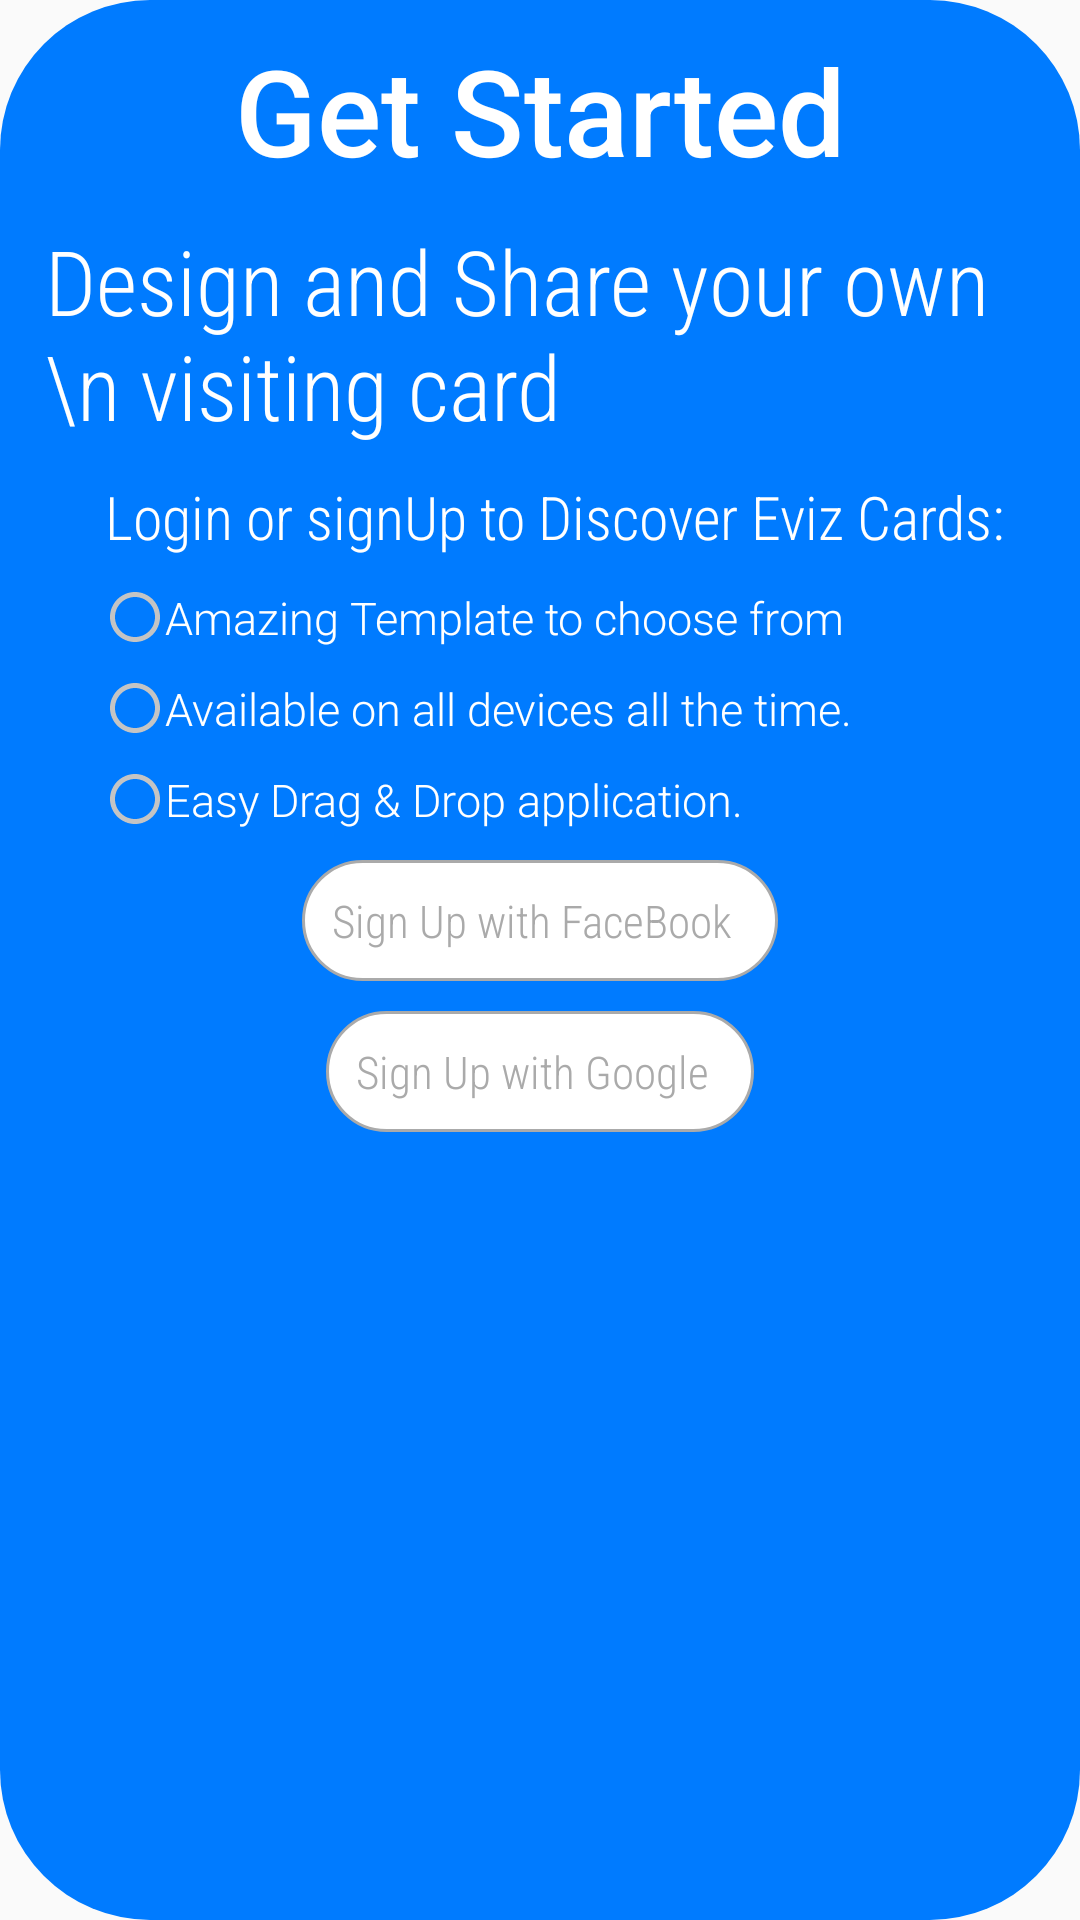

Write the Android layout XML for this screen, with the resource values it uses.
<!-- AndroidManifest.xml: application theme AppTheme -->
<!-- res/layout/login_button_layout.xml -->
<?xml version="1.0" encoding="utf-8"?>
<androidx.constraintlayout.widget.ConstraintLayout xmlns:android="http://schemas.android.com/apk/res/android"
    xmlns:app="http://schemas.android.com/apk/res-auto"
    android:layout_width="match_parent"
    android:layout_height="match_parent"
    android:background="@drawable/rounded_corner"
    android:paddingStart="15dp"
    android:paddingEnd="15dp">

    <TextView
        android:id="@+id/title1"
        android:layout_width="wrap_content"
        android:layout_height="wrap_content"
        android:layout_marginTop="10dp"
        android:fontFamily="sans-serif-medium"
        android:text="Get Started"
        android:textColor="@android:color/white"
        android:textSize="40dp"
        android:textStyle="normal"
        app:layout_constraintEnd_toEndOf="parent"
        app:layout_constraintStart_toStartOf="parent"
        app:layout_constraintTop_toTopOf="parent" />

    <TextView
        android:id="@+id/title2"
        android:layout_width="wrap_content"
        android:layout_height="wrap_content"
        android:layout_marginTop="10dp"
        android:fontFamily="sans-serif-condensed-light"
        android:gravity="left"
        android:text="Design and Share your own \n visiting card "
        android:textColor="@android:color/white"
        android:textSize="30dp"
        android:textStyle="normal"
        app:layout_constraintEnd_toEndOf="parent"
        app:layout_constraintStart_toStartOf="parent"
        app:layout_constraintTop_toBottomOf="@id/title1" />

    <TextView
        android:id="@+id/title3"
        android:layout_width="match_parent"
        android:layout_height="wrap_content"
        android:layout_marginStart="20dp"
        android:layout_marginTop="10dp"
        android:fontFamily="sans-serif-condensed-light"
        android:gravity="left"
        android:text="Login or signUp to Discover Eviz Cards:"
        android:textColor="@android:color/white"
        android:textSize="20dp"
        app:layout_constraintEnd_toEndOf="parent"
        app:layout_constraintStart_toStartOf="@+id/title2"
        app:layout_constraintTop_toBottomOf="@id/title2" />

    <LinearLayout
        android:id="@+id/checkbox_layout"
        android:layout_width="match_parent"
        android:layout_height="wrap_content"
        android:layout_marginTop="10dp"
        android:orientation="horizontal"
        app:layout_constraintEnd_toEndOf="parent"
        app:layout_constraintStart_toStartOf="@id/title3"
        app:layout_constraintTop_toBottomOf="@+id/title3">

        <ImageView
            android:layout_width="wrap_content"
            android:layout_height="wrap_content"
            android:layout_marginStart="20dp"
            android:src="@drawable/ic_baseline_radio_button_unchecked_24" />

        <TextView
            android:layout_width="wrap_content"
            android:layout_height="wrap_content"
            android:fontFamily="sans-serif-light"
            android:text="Amazing Template to choose from"
            android:textColor="@android:color/white"
            android:textSize="15dp" />


    </LinearLayout>

    <LinearLayout
        android:id="@+id/checkbox_layout2"
        android:layout_width="match_parent"
        android:layout_height="wrap_content"
        android:layout_marginTop="10dp"
        android:orientation="horizontal"
        app:layout_constraintEnd_toEndOf="parent"
        app:layout_constraintStart_toStartOf="@id/checkbox_layout"
        app:layout_constraintTop_toBottomOf="@+id/checkbox_layout">

        <ImageView
            android:layout_width="wrap_content"
            android:layout_height="wrap_content"
            android:layout_marginStart="20dp"
            android:src="@drawable/ic_baseline_radio_button_unchecked_24" />

        <TextView
            android:layout_width="wrap_content"
            android:layout_height="wrap_content"
            android:fontFamily="sans-serif-light"
            android:text="Available on all devices all the time."
            android:textColor="@android:color/white"
            android:textSize="15dp" />


    </LinearLayout>

    <LinearLayout
        android:id="@+id/checkbox_layout3"
        android:layout_width="match_parent"
        android:layout_height="wrap_content"
        android:layout_marginTop="10dp"
        android:orientation="horizontal"
        app:layout_constraintEnd_toEndOf="parent"
        app:layout_constraintStart_toStartOf="@id/checkbox_layout2"
        app:layout_constraintTop_toBottomOf="@+id/checkbox_layout2">

        <ImageView
            android:layout_width="wrap_content"
            android:layout_height="wrap_content"
            android:layout_marginStart="20dp"
            android:src="@drawable/ic_baseline_radio_button_unchecked_24" />

        <TextView
            android:layout_width="wrap_content"
            android:layout_height="wrap_content"
            android:fontFamily="sans-serif-light"
            android:text="Easy Drag &#38; Drop application."
            android:textColor="@android:color/white"
            android:textSize="15dp" />
    </LinearLayout>

    <TextView
        android:id="@+id/facebook_login_button"
        android:layout_width="wrap_content"
        android:layout_height="wrap_content"
        android:layout_marginTop="10dp"
        android:background="@drawable/rounded_btn"
        android:drawableLeft="@mipmap/facebook_icon"
        android:fontFamily="sans-serif-condensed-light"
        android:gravity="center_vertical"
        android:paddingStart="10dp"
        android:paddingTop="10dp"
        android:paddingEnd="15dp"
        android:paddingBottom="10dp"
        android:text="Sign Up with FaceBook"
        android:textColor="@android:color/darker_gray"
        android:textSize="15dp"
        android:textStyle="normal"
        app:layout_constraintEnd_toEndOf="parent"
        app:layout_constraintStart_toStartOf="parent"
        app:layout_constraintTop_toBottomOf="@+id/checkbox_layout3" />

    <TextView
        android:id="@+id/google_login_button"
        android:layout_width="wrap_content"
        android:layout_height="wrap_content"
        android:layout_marginTop="10dp"
        android:background="@drawable/rounded_btn"
        android:drawableLeft="@mipmap/google_icon"
        android:fontFamily="sans-serif-condensed-light"
        android:gravity="center_vertical"
        android:paddingStart="10dp"
        android:paddingTop="10dp"
        android:paddingEnd="15dp"
        android:paddingBottom="10dp"
        android:text="Sign Up with Google"
        android:textColor="@android:color/darker_gray"
        android:textSize="15dp"
        android:textStyle="normal"
        app:layout_constraintEnd_toEndOf="@id/facebook_login_button"
        app:layout_constraintStart_toStartOf="@id/facebook_login_button"
        app:layout_constraintTop_toBottomOf="@+id/facebook_login_button" />


</androidx.constraintlayout.widget.ConstraintLayout>
<!-- resources referenced by this layout -->
<resources>
  <!-- drawable ic_baseline_radio_button_unchecked_24 (drawable) -->
  <vector android:height="20dp" android:tint="#C4C4C4"
      android:viewportHeight="24" android:viewportWidth="24"
      android:width="20dp" xmlns:android="http://schemas.android.com/apk/res/android">
      <path android:fillColor="@android:color/white" android:pathData="M12,2C6.48,2 2,6.48 2,12s4.48,10 10,10 10,-4.48 10,-10S17.52,2 12,2zM12,20c-4.42,0 -8,-3.58 -8,-8s3.58,-8 8,-8 8,3.58 8,8 -3.58,8 -8,8z"/>
  </vector>
  <!-- drawable rounded_btn (drawable) -->
  <shape  xmlns:android="http://schemas.android.com/apk/res/android"
      android:shape="rectangle">
      <solid android:color="@android:color/white" />
  
      <stroke
          android:width="1dp"
          android:color="@android:color/darker_gray" />
      <corners android:radius="30dp"
          />
  </shape>
  <!-- drawable rounded_corner (drawable) -->
  <shape  xmlns:android="http://schemas.android.com/apk/res/android" android:shape="rectangle">
      <solid android:color="@color/blue"/>
      <corners android:radius="50dp"
         />
  </shape>
  <style name="AppTheme" parent="@style/Theme.AppCompat.Light.NoActionBar">
          
          <item name="windowNoTitle">true</item>
          <item name="windowActionBar">false</item>
          <item name="colorPrimary">@color/colorPrimary</item>
          <item name="colorPrimaryDark">@color/colorPrimaryDark</item>
          <item name="colorAccent">@color/colorAccent</item>
          <item name="android:windowLightStatusBar">true</item>
      </style>
  <color name="blue">#007BFF</color>
  <color name="colorPrimary">#fdfdfd</color>
  <color name="colorPrimaryDark">#ececf0</color>
  <color name="colorAccent">#03DAC5</color>
</resources>
